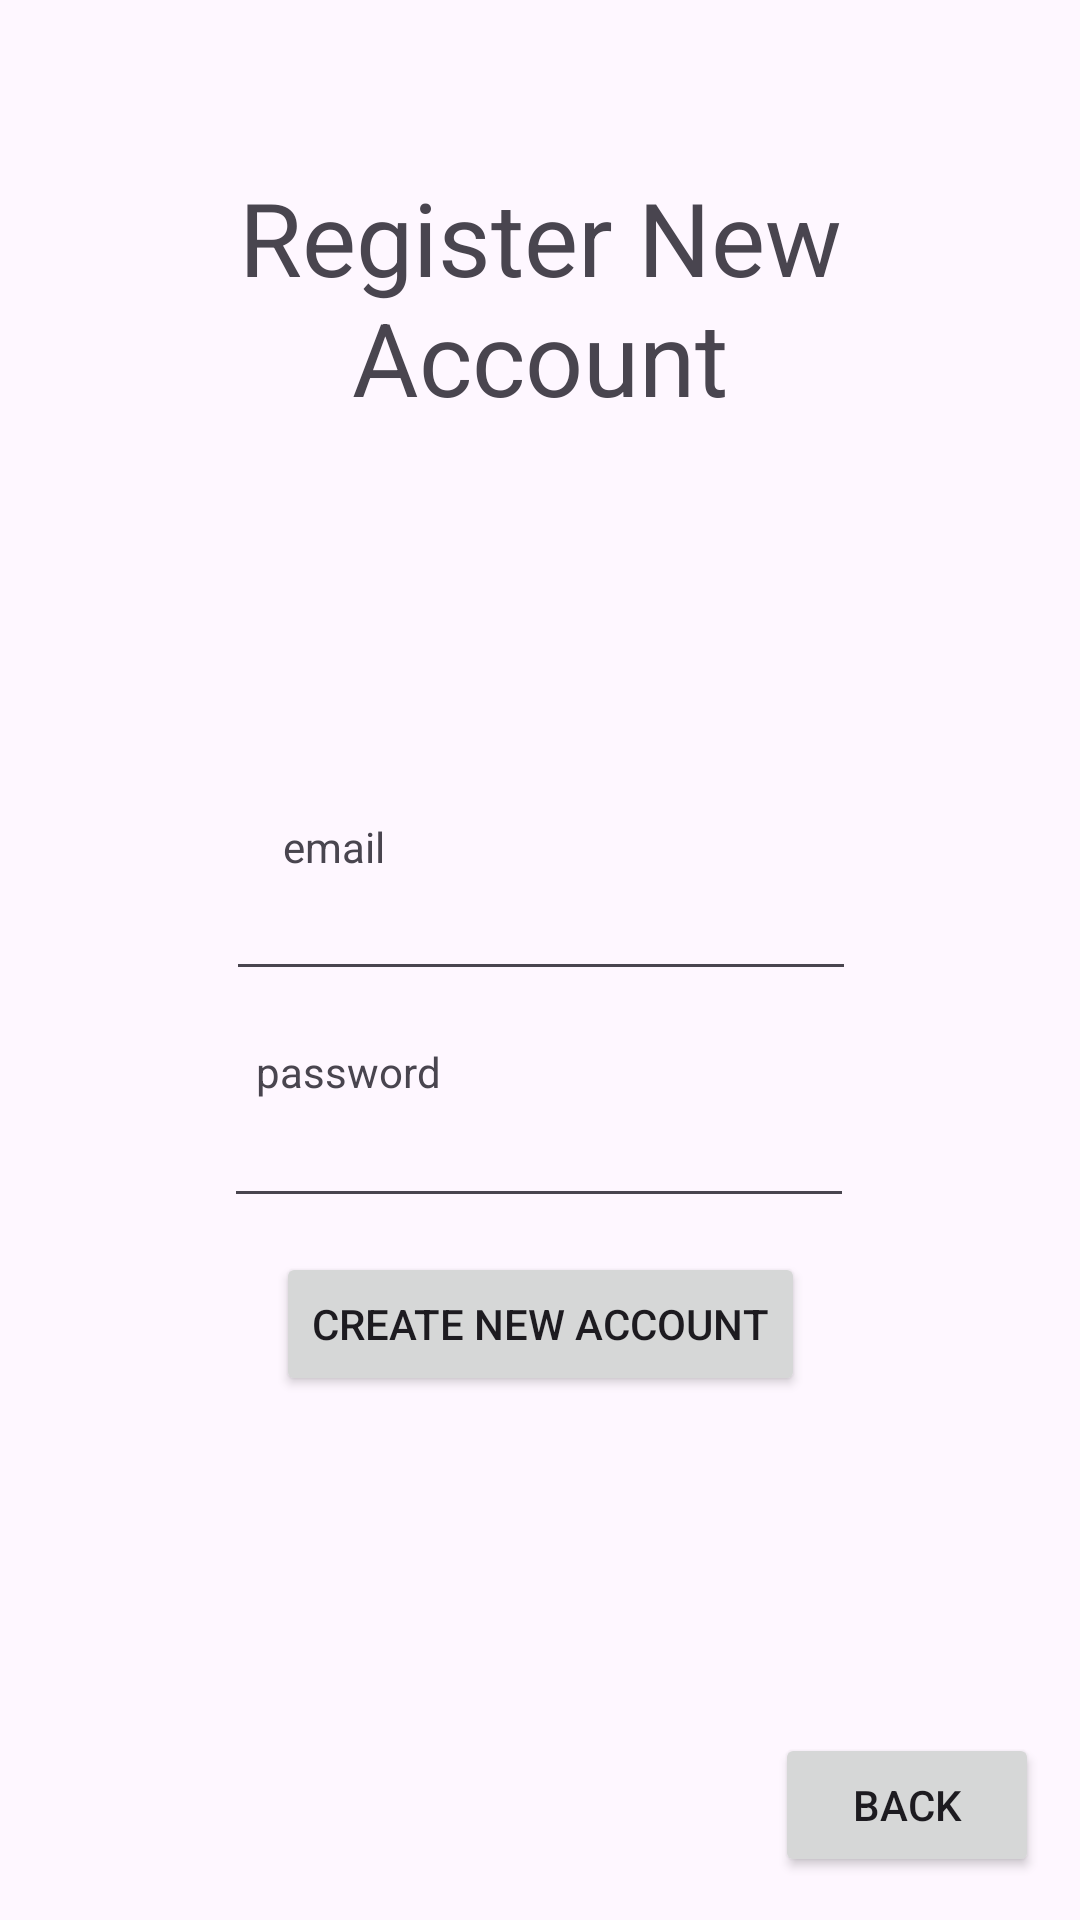

Produce the Android XML layout that renders to this screen, including the resource entries it uses.
<!-- AndroidManifest.xml: application theme Theme.AnonymousGradingApplication -->
<!-- res/layout/activity_register.xml -->
<?xml version="1.0" encoding="utf-8"?>
<androidx.constraintlayout.widget.ConstraintLayout xmlns:android="http://schemas.android.com/apk/res/android"
    xmlns:app="http://schemas.android.com/apk/res-auto"
    xmlns:tools="http://schemas.android.com/tools"
    android:layout_width="match_parent"
    android:layout_height="match_parent"
    tools:context=".LoginActivity">

    <TextView
        android:id="@+id/textViewTitle"
        android:layout_width="273dp"
        android:layout_height="131dp"
        android:text="Register New Account"
        android:textAlignment="center"
        android:textSize="34sp"
        app:layout_constraintBottom_toBottomOf="parent"
        app:layout_constraintEnd_toEndOf="parent"
        app:layout_constraintStart_toStartOf="parent"
        app:layout_constraintTop_toTopOf="parent"
        app:layout_constraintVertical_bias="0.111" />

    <Button
        android:id="@+id/buttonCreateAccount"
        android:layout_width="wrap_content"
        android:layout_height="wrap_content"
        android:text="Create New Account"
        app:layout_constraintBottom_toBottomOf="parent"
        app:layout_constraintEnd_toEndOf="parent"
        app:layout_constraintStart_toStartOf="parent"
        app:layout_constraintTop_toTopOf="parent"
        app:layout_constraintVertical_bias="0.705" />

    <EditText
        android:id="@+id/editTextRegisterName"
        android:layout_width="wrap_content"
        android:layout_height="wrap_content"
        android:ems="10"
        android:inputType="text"
        android:visibility="invisible"
        app:layout_constraintBottom_toBottomOf="parent"
        app:layout_constraintEnd_toEndOf="parent"
        app:layout_constraintHorizontal_bias="0.502"
        app:layout_constraintStart_toStartOf="parent"
        app:layout_constraintTop_toTopOf="parent"
        app:layout_constraintVertical_bias="0.358" />

    <TextView
        android:id="@+id/nameLabel"
        android:layout_width="wrap_content"
        android:layout_height="wrap_content"
        android:text="name"
        android:visibility="invisible"
        app:layout_constraintBottom_toBottomOf="parent"
        app:layout_constraintEnd_toEndOf="parent"
        app:layout_constraintHorizontal_bias="0.271"
        app:layout_constraintStart_toStartOf="parent"
        app:layout_constraintTop_toTopOf="parent"
        app:layout_constraintVertical_bias="0.317" />

    <EditText
        android:id="@+id/editTextRegisterUsername"
        android:layout_width="wrap_content"
        android:layout_height="wrap_content"
        android:ems="10"
        android:inputType="textEmailAddress"
        android:visibility="visible"
        app:layout_constraintBottom_toBottomOf="parent"
        app:layout_constraintEnd_toEndOf="parent"
        app:layout_constraintHorizontal_bias="0.502"
        app:layout_constraintStart_toStartOf="parent"
        app:layout_constraintTop_toTopOf="parent"
        app:layout_constraintVertical_bias="0.483" />

    <TextView
        android:id="@+id/passwordLabel"
        android:layout_width="wrap_content"
        android:layout_height="wrap_content"
        android:text="password"
        app:layout_constraintBottom_toBottomOf="parent"
        app:layout_constraintEnd_toEndOf="parent"
        app:layout_constraintHorizontal_bias="0.286"
        app:layout_constraintStart_toStartOf="parent"
        app:layout_constraintTop_toTopOf="parent"
        app:layout_constraintVertical_bias="0.56" />

    <EditText
        android:id="@+id/editTextRegisterPassword"
        android:layout_width="wrap_content"
        android:layout_height="wrap_content"
        android:ems="10"
        android:inputType="textPassword"
        app:layout_constraintBottom_toBottomOf="parent"
        app:layout_constraintEnd_toEndOf="parent"
        app:layout_constraintHorizontal_bias="0.497"
        app:layout_constraintStart_toStartOf="parent"
        app:layout_constraintTop_toTopOf="parent"
        app:layout_constraintVertical_bias="0.609" />

    <TextView
        android:id="@+id/userLabel"
        android:layout_width="wrap_content"
        android:layout_height="wrap_content"
        android:text="email"
        app:layout_constraintBottom_toBottomOf="parent"
        app:layout_constraintEnd_toEndOf="parent"
        app:layout_constraintHorizontal_bias="0.289"
        app:layout_constraintStart_toStartOf="parent"
        app:layout_constraintTop_toTopOf="parent"
        app:layout_constraintVertical_bias="0.439" />

    <Button
        android:id="@+id/backRegisterButton"
        android:layout_width="wrap_content"
        android:layout_height="wrap_content"
        android:text="Back"
        app:layout_constraintBottom_toBottomOf="parent"
        app:layout_constraintEnd_toEndOf="parent"
        app:layout_constraintHorizontal_bias="0.95"
        app:layout_constraintStart_toStartOf="parent"
        app:layout_constraintTop_toTopOf="parent"
        app:layout_constraintVertical_bias="0.976" />

    <Button
        android:visibility="invisible"
        android:id="@+id/buttonConfirmRegister"
        android:layout_width="wrap_content"
        android:layout_height="wrap_content"
        android:layout_marginStart="160dp"
        android:layout_marginTop="130dp"
        android:layout_marginEnd="57dp"
        android:layout_marginBottom="23dp"
        android:text="Confirm"
        app:layout_constraintBottom_toBottomOf="parent"
        app:layout_constraintEnd_toStartOf="@+id/backRegisterButton"
        app:layout_constraintHorizontal_bias="1.0"
        app:layout_constraintStart_toStartOf="parent"
        app:layout_constraintTop_toBottomOf="@+id/buttonCreateAccount"
        app:layout_constraintVertical_bias="0.0" />

    <EditText
        android:visibility="invisible"
        android:id="@+id/editTextConfirmCode"
        android:layout_width="wrap_content"
        android:layout_height="wrap_content"
        android:layout_marginStart="100dp"
        android:layout_marginTop="50dp"
        android:layout_marginEnd="101dp"
        android:layout_marginBottom="35dp"
        android:ems="10"
        android:inputType="number"
        app:layout_constraintBottom_toTopOf="@+id/buttonConfirmRegister"
        app:layout_constraintEnd_toEndOf="parent"
        app:layout_constraintHorizontal_bias="0.0"
        app:layout_constraintStart_toStartOf="parent"
        app:layout_constraintTop_toBottomOf="@+id/buttonCreateAccount"
        app:layout_constraintVertical_bias="1.0" />

    <TextView
        android:visibility="invisible"
        android:id="@+id/confirmationCodeLabel"
        android:layout_width="wrap_content"
        android:layout_height="wrap_content"
        android:text="confirmation code"
        tools:layout_editor_absoluteX="98dp"
        tools:layout_editor_absoluteY="558dp" />

</androidx.constraintlayout.widget.ConstraintLayout>
<!-- resources referenced by this layout -->
<resources>
  <style name="Theme.AnonymousGradingApplication" parent="Base.Theme.AnonymousGradingApplication" />
  <style name="Base.Theme.AnonymousGradingApplication" parent="Theme.Material3.DayNight.NoActionBar">
          
          
      </style>
</resources>
